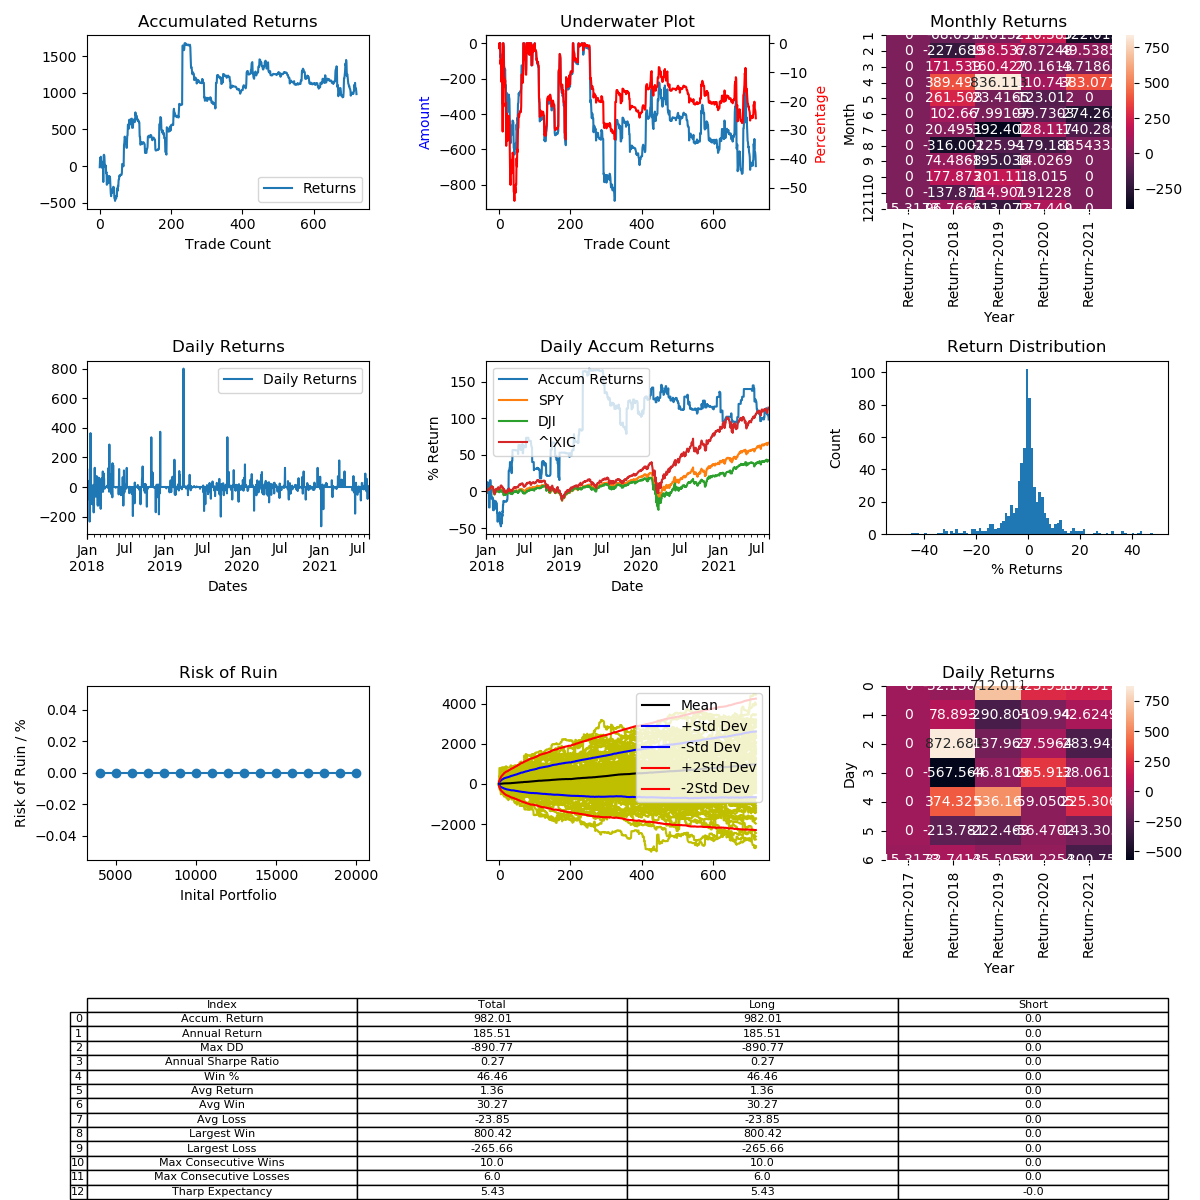

The file beside this chart, header and first rows:
, Entry Time, Exit Time, Symbol, Direction, Entry, Exit
0, 2017-12-31 07:30:00, 2017-12-31 09:30:00, BCHUSD, LONG, 2285, 2250
1, 2018-01-01 13:10:00, 2018-01-03 00:50:00, BCHUSD, LONG, 2303, 2588
2, 2018-01-06 01:20:00, 2018-01-06 03:50:00, BCHUSD, LONG, 2380, 2326
3, 2018-01-06 11:40:00, 2018-01-07 02:20:00, BCHUSD, LONG, 2435, 2536
4, 2018-01-07 06:30:00, 2018-01-08 09:00:00, BCHUSD, LONG, 2670, 2452
5, 2018-01-08 16:40:00, 2018-01-08 23:20:00, BCHUSD, LONG, 2340, 2382
6, 2018-01-10 20:20:00, 2018-01-11 10:20:00, BCHUSD, LONG, 2679, 2458
7, 2018-01-11 16:00:00, 2018-01-12 20:30:00, BCHUSD, LONG, 2598, 2585
8, 2018-01-12 23:30:00, 2018-01-13 14:30:00, BCHUSD, LONG, 2594, 2701
9, 2018-01-13 22:30:00, 2018-01-14 00:00:00, BCHUSD, LONG, 2671, 2654
10, 2018-01-14 00:10:00, 2018-01-16 12:10:00, BCHUSD, LONG, 2669, 2062
11, 2018-01-17 15:30:00, 2018-01-18 13:40:00, BCHUSD, LONG, 1370, 1869
12, 2018-01-19 18:40:00, 2018-01-19 19:20:00, BCHUSD, LONG, 1744, 1757
13, 2018-01-22 00:10:00, 2018-01-22 03:00:00, BCHUSD, LONG, 1799, 1767
14, 2018-01-22 08:00:00, 2018-01-24 03:00:00, BCHUSD, LONG, 1786, 1582
15, 2018-01-24 14:20:00, 2018-01-25 02:00:00, BCHUSD, LONG, 1662, 1655
16, 2018-01-25 05:30:00, 2018-01-25 12:40:00, BCHUSD, LONG, 1674, 1620
17, 2018-01-25 17:00:00, 2018-01-25 19:40:00, BCHUSD, LONG, 1605, 1637
18, 2018-01-26 00:20:00, 2018-01-30 21:40:00, BCHUSD, LONG, 1627, 1458
19, 2018-01-31 03:30:00, 2018-01-31 16:30:00, BCHUSD, LONG, 1437, 1458
20, 2018-02-01 08:50:00, 2018-02-02 20:20:00, BCHUSD, LONG, 1418, 1175
21, 2018-02-06 14:50:00, 2018-02-07 19:10:00, BCHUSD, LONG, 895.8, 1012
22, 2018-02-09 09:50:00, 2018-02-09 15:00:00, BCHUSD, LONG, 1321, 1275
23, 2018-02-10 13:50:00, 2018-02-11 06:30:00, BCHUSD, LONG, 1286, 1202
24, 2018-02-11 21:50:00, 2018-02-13 04:00:00, BCHUSD, LONG, 1254, 1243
25, 2018-02-13 21:10:00, 2018-02-14 06:10:00, BCHUSD, LONG, 1237, 1270
26, 2018-02-14 08:30:00, 2018-02-14 08:40:00, BCHUSD, LONG, 1263, 1262
27, 2018-02-16 00:00:00, 2018-02-16 02:10:00, BCHUSD, LONG, 1361, 1461
28, 2018-02-16 13:50:00, 2018-02-16 18:10:00, BCHUSD, LONG, 1476, 1459
29, 2018-02-17 02:20:00, 2018-02-19 23:20:00, BCHUSD, LONG, 1541, 1518
30, 2018-02-20 07:10:00, 2018-02-21 14:00:00, BCHUSD, LONG, 1535, 1345
31, 2018-02-22 05:10:00, 2018-02-22 14:20:00, BCHUSD, LONG, 1326, 1203
32, 2018-02-22 15:30:00, 2018-02-25 19:40:00, BCHUSD, LONG, 1210, 1170
33, 2018-02-25 21:40:00, 2018-02-27 06:10:00, BCHUSD, LONG, 1170, 1244
34, 2018-02-27 21:00:00, 2018-02-28 12:10:00, BCHUSD, LONG, 1242, 1220
35, 2018-02-28 16:10:00, 2018-02-28 19:40:00, BCHUSD, LONG, 1218, 1219
36, 2018-03-01 01:20:00, 2018-03-02 05:40:00, BCHUSD, LONG, 1206, 1270
37, 2018-03-03 00:00:00, 2018-03-03 15:20:00, BCHUSD, LONG, 1275, 1275
38, 2018-03-04 05:40:00, 2018-03-05 01:00:00, BCHUSD, LONG, 1239, 1276
39, 2018-03-05 13:50:00, 2018-03-05 22:30:00, BCHUSD, LONG, 1277, 1268
40, 2018-03-06 13:10:00, 2018-03-06 17:10:00, BCHUSD, LONG, 1211, 1209
41, 2018-03-06 22:00:00, 2018-03-09 01:10:00, BCHUSD, LONG, 1211, 1035
42, 2018-03-10 02:30:00, 2018-03-10 11:50:00, BCHUSD, LONG, 1057, 1050
43, 2018-03-10 18:50:00, 2018-03-10 23:00:00, BCHUSD, LONG, 1032, 999.4
44, 2018-03-11 08:20:00, 2018-03-11 15:10:00, BCHUSD, LONG, 1008, 1069
45, 2018-03-12 10:30:00, 2018-03-12 12:20:00, BCHUSD, LONG, 1130, 1122
46, 2018-03-13 04:20:00, 2018-03-13 22:40:00, BCHUSD, LONG, 1080, 1057
47, 2018-03-15 03:30:00, 2018-03-16 05:30:00, BCHUSD, LONG, 892, 921.8
48, 2018-03-16 06:10:00, 2018-03-16 09:40:00, BCHUSD, LONG, 913.1, 912.4
49, 2018-03-16 10:30:00, 2018-03-16 21:00:00, BCHUSD, LONG, 920.0, 1017
50, 2018-03-17 09:30:00, 2018-03-17 22:40:00, BCHUSD, LONG, 1001, 968.3
51, 2018-03-18 14:30:00, 2018-03-19 02:50:00, BCHUSD, LONG, 862.1, 921.4
52, 2018-03-19 23:40:00, 2018-03-20 06:40:00, BCHUSD, LONG, 986.6, 975.7
53, 2018-03-20 10:50:00, 2018-03-20 23:20:00, BCHUSD, LONG, 972.2, 1062
54, 2018-03-22 22:00:00, 2018-03-23 01:10:00, BCHUSD, LONG, 1005, 1010
55, 2018-03-23 03:20:00, 2018-03-24 04:20:00, BCHUSD, LONG, 968.5, 1021
56, 2018-03-25 17:00:00, 2018-03-26 08:20:00, BCHUSD, LONG, 980.6, 970.2
57, 2018-04-05 21:10:00, 2018-04-06 00:50:00, BCHUSD, LONG, 637.9, 643.2
58, 2018-04-08 01:50:00, 2018-04-08 04:50:00, BCHUSD, LONG, 642.0, 648.1
59, 2018-04-08 18:10:00, 2018-04-08 21:20:00, BCHUSD, LONG, 650.2, 650.5
... 661 more rows
